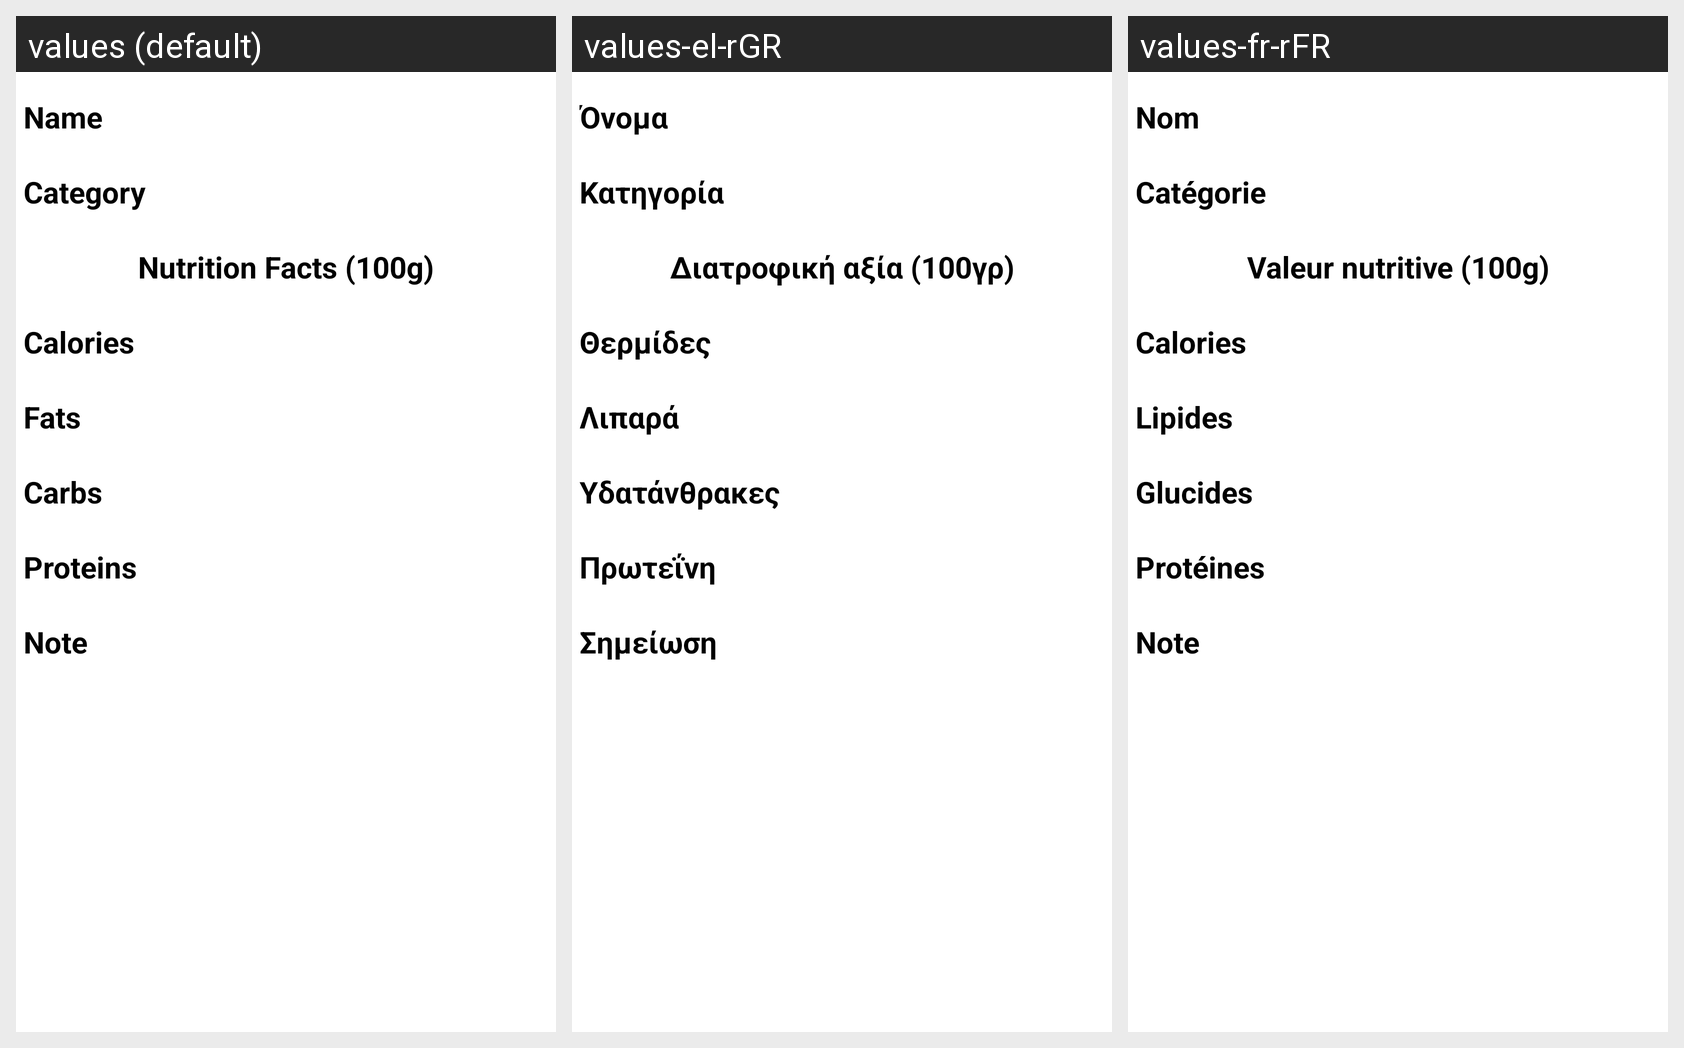

Locale-by-locale string values for the Android screen shown in this grid:
Android screen res/layout/fragment_food_detail.xml rendered under 3 locales, left to right: values (default), values-el-rGR, values-fr-rFR. Device: Nexus 5 (rendered at 1080×1920; each locale shown at half size, 540×960, under a caption strip naming it); theme Theme.CalorieCalculator.
Strings drawn on this screen, with the default value and each locale's value (text and hints the layout hard-codes, and strings that could not be matched under every locale, appear in the picture but are not listed):

name
  values: Name
  values-el-rGR: Όνομα
  values-fr-rFR: Nom

category
  values: Category
  values-el-rGR: Κατηγορία
  values-fr-rFR: Catégorie

nutrition_facts_100g
  values: Nutrition Facts (100g)
  values-el-rGR: Διατροφική αξία (100γρ)
  values-fr-rFR: Valeur nutritive (100g)

calories
  values: Calories
  values-el-rGR: Θερμίδες
  values-fr-rFR: Calories

fats
  values: Fats
  values-el-rGR: Λιπαρά
  values-fr-rFR: Lipides

carbs
  values: Carbs
  values-el-rGR: Υδατάνθρακες
  values-fr-rFR: Glucides

proteins
  values: Proteins
  values-el-rGR: Πρωτεΐνη
  values-fr-rFR: Protéines

note
  values: Note
  values-el-rGR: Σημείωση
  values-fr-rFR: Note
